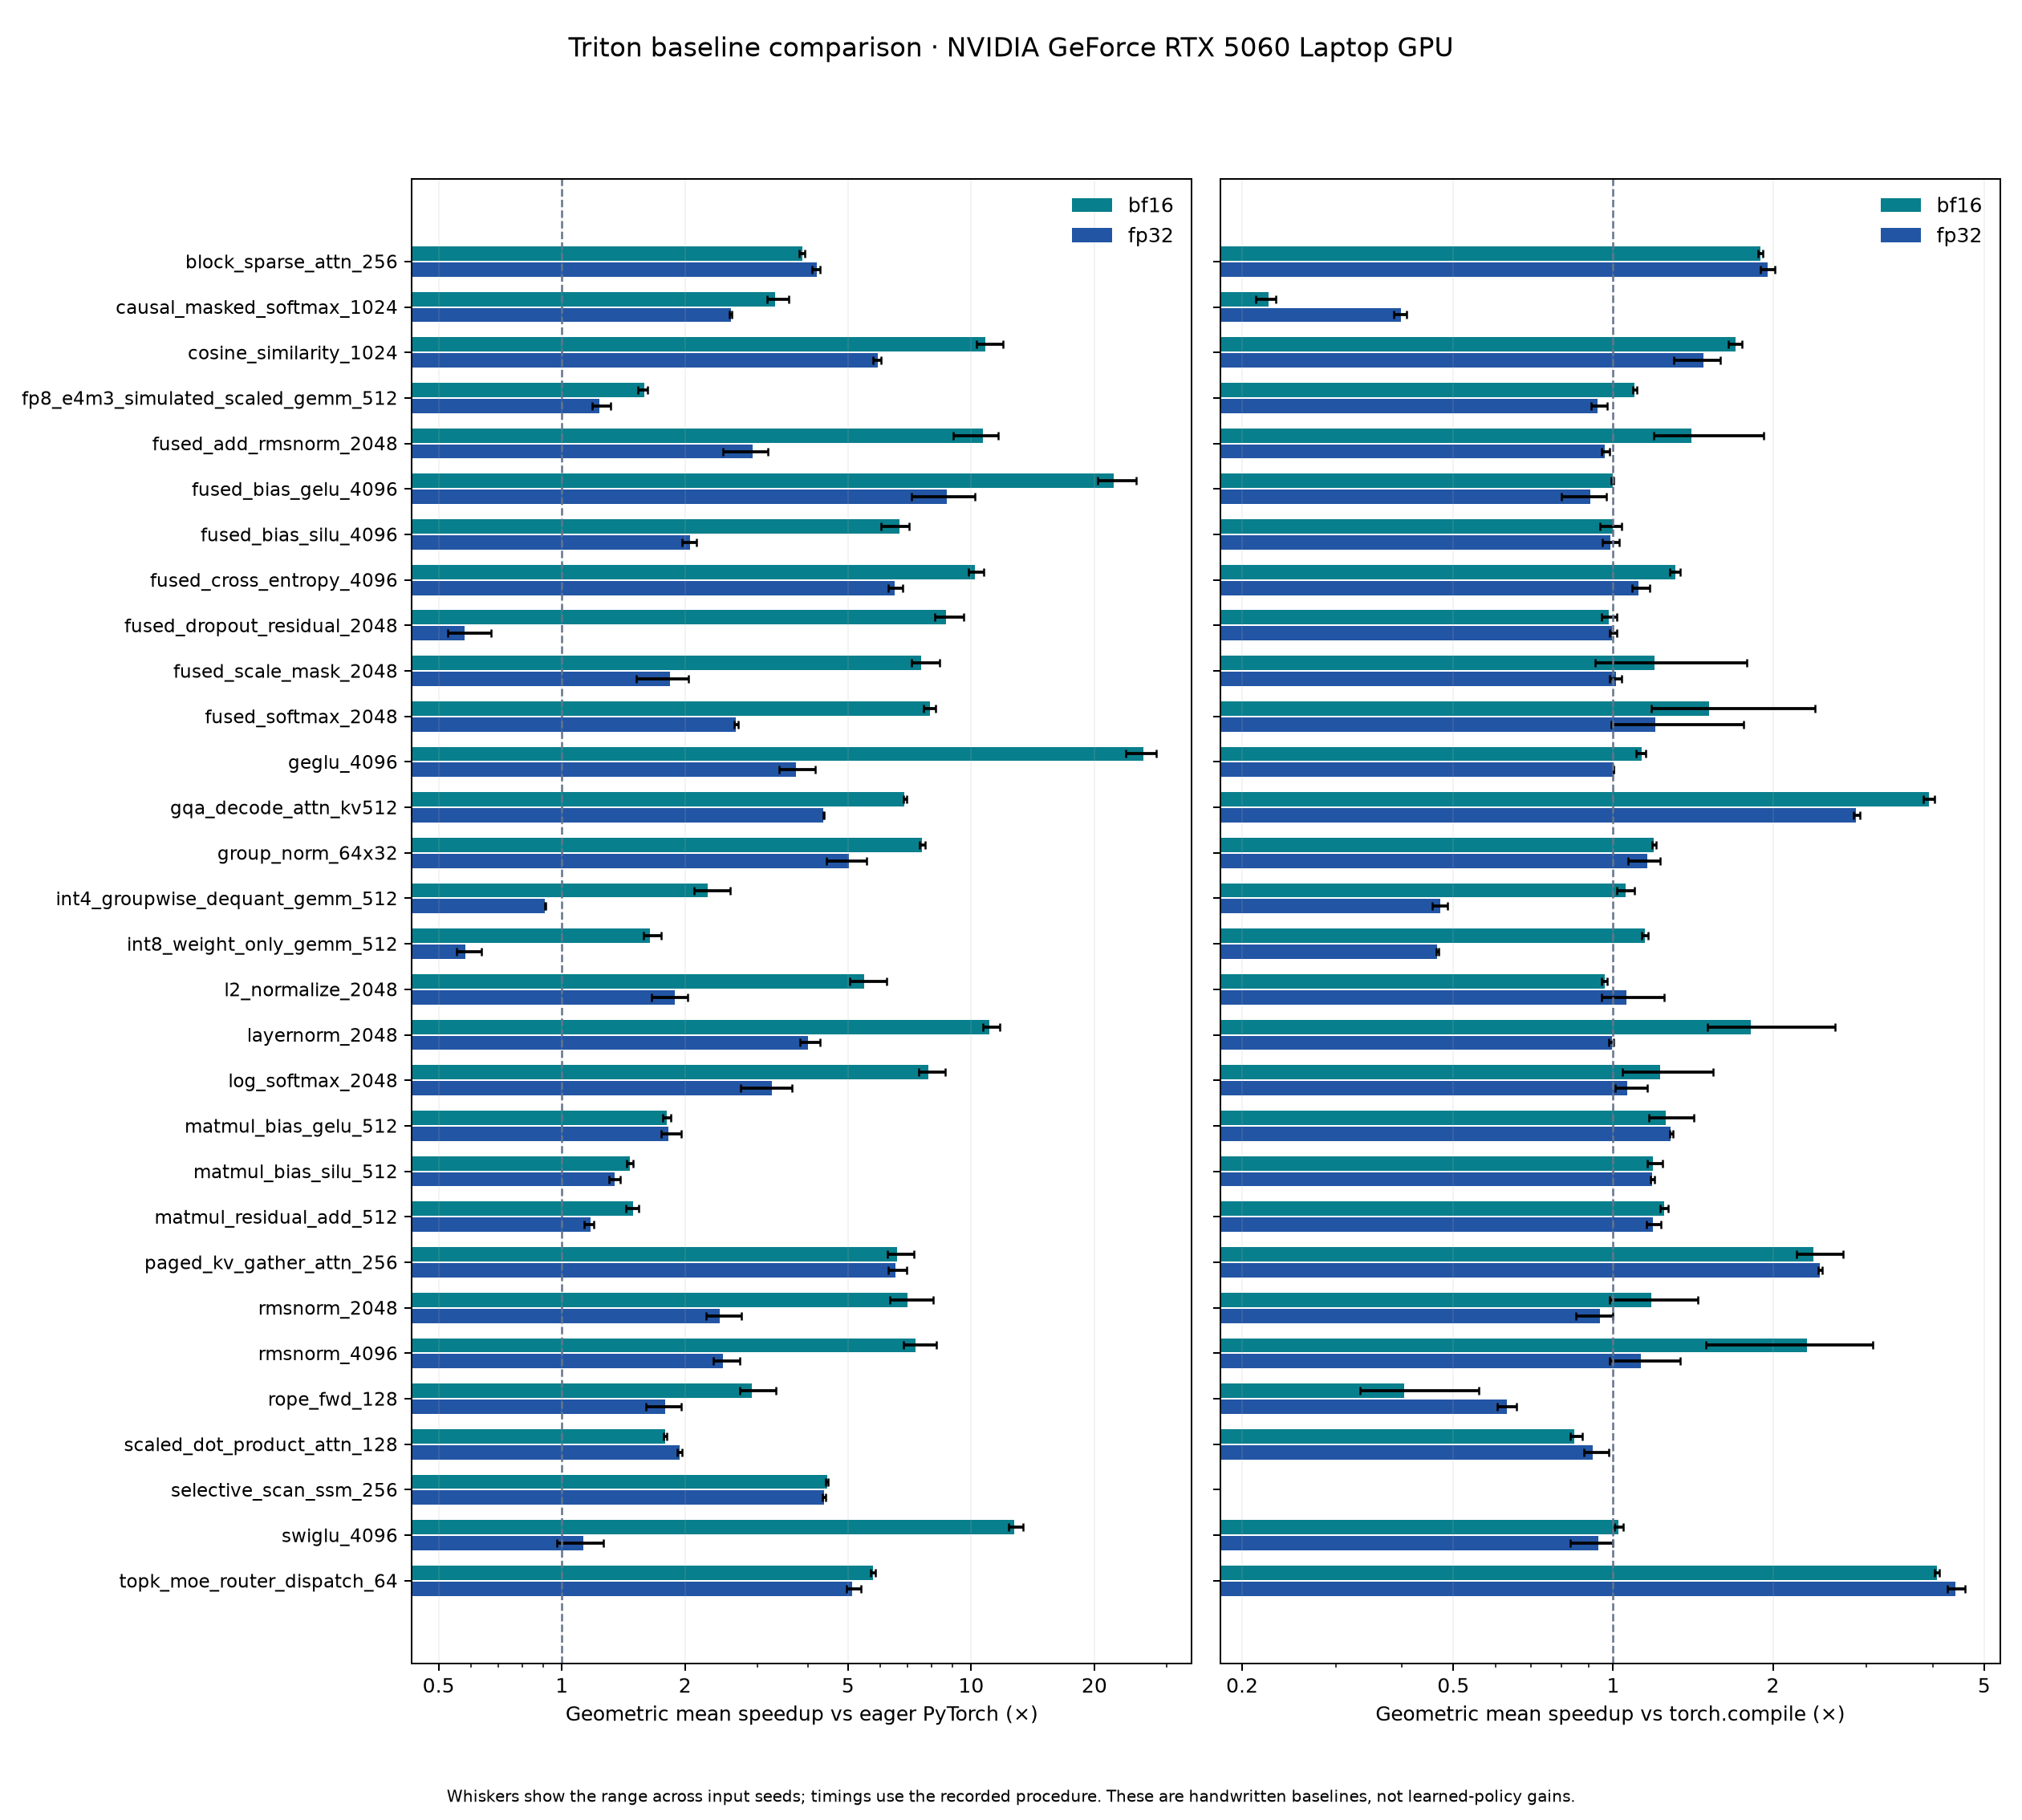

Values plotted in this chart, from the file beside it:
op_name, dtype, seeds, candidate_ms, speedup_eager, speedup_eager_min, speedup_eager_max, speedup_compile, speedup_compile_min, speedup_compile_max
block_sparse_attn_256, bf16, 3, 0.02082, 3.871, 3.804, 3.917, 1.898, 1.875, 1.912
block_sparse_attn_256, fp32, 3, 0.01732, 4.207, 4.09, 4.277, 1.957, 1.893, 2.015
causal_masked_softmax_1024, bf16, 3, 0.01473, 3.322, 3.167, 3.585, 0.2243, 0.2124, 0.2318
causal_masked_softmax_1024, fp32, 3, 0.0151, 2.584, 2.57, 2.602, 0.3989, 0.3865, 0.4085
cosine_similarity_1024, bf16, 3, 0.003772, 10.83, 10.3, 11.97, 1.7, 1.651, 1.748
cosine_similarity_1024, fp32, 3, 0.004513, 5.917, 5.75, 6.032, 1.481, 1.3, 1.59
fp8_e4m3_simulated_scaled_gemm_512, bf16, 3, 0.01815, 1.588, 1.535, 1.621, 1.098, 1.089, 1.11
fp8_e4m3_simulated_scaled_gemm_512, fp32, 3, 0.02182, 1.235, 1.187, 1.314, 0.9357, 0.9089, 0.9753
fused_add_rmsnorm_2048, bf16, 3, 0.005965, 10.66, 9.034, 11.66, 1.406, 1.194, 1.921
fused_add_rmsnorm_2048, fp32, 3, 0.01292, 2.924, 2.474, 3.183, 0.9657, 0.9504, 0.9846
fused_bias_gelu_4096, bf16, 3, 0.01187, 22.25, 20.36, 25.25, 0.9975, 0.9921, 1.003
fused_bias_gelu_4096, fp32, 3, 0.02847, 8.729, 7.141, 10.19, 0.9066, 0.7992, 0.9703
fused_bias_silu_4096, bf16, 3, 0.01264, 6.681, 6.018, 7.061, 0.998, 0.9456, 1.037
fused_bias_silu_4096, fp32, 3, 0.02708, 2.057, 1.97, 2.129, 0.9883, 0.9548, 1.027
fused_cross_entropy_4096, bf16, 3, 0.005911, 10.23, 9.85, 10.73, 1.309, 1.277, 1.335
fused_cross_entropy_4096, fp32, 3, 0.007372, 6.5, 6.274, 6.806, 1.117, 1.085, 1.172
fused_dropout_residual_2048, bf16, 3, 0.007389, 8.691, 8.168, 9.598, 0.9811, 0.9515, 1.017
fused_dropout_residual_2048, fp32, 3, 0.03563, 0.5795, 0.5256, 0.6727, 0.9959, 0.9832, 1.015
fused_scale_mask_2048, bf16, 3, 0.007466, 7.552, 7.164, 8.384, 1.197, 0.9239, 1.785
fused_scale_mask_2048, fp32, 3, 0.01205, 1.835, 1.52, 2.036, 1.014, 0.9858, 1.039
fused_softmax_2048, bf16, 3, 0.007479, 7.936, 7.641, 8.177, 1.514, 1.179, 2.397
fused_softmax_2048, fp32, 3, 0.01524, 2.658, 2.64, 2.693, 1.202, 0.9933, 1.759
geglu_4096, bf16, 3, 0.01234, 26.35, 23.82, 28.35, 1.131, 1.104, 1.15
geglu_4096, fp32, 3, 0.07586, 3.739, 3.403, 4.166, 1.002, 1.001, 1.004
gqa_decode_attn_kv512, bf16, 3, 0.01413, 6.873, 6.827, 6.945, 3.94, 3.847, 4.026
gqa_decode_attn_kv512, fp32, 3, 0.01925, 4.354, 4.347, 4.363, 2.868, 2.837, 2.915
group_norm_64x32, bf16, 3, 0.00221, 7.588, 7.47, 7.723, 1.191, 1.182, 1.206
group_norm_64x32, fp32, 3, 0.002182, 5.018, 4.422, 5.557, 1.16, 1.066, 1.228
int4_groupwise_dequant_gemm_512, bf16, 3, 0.01896, 2.275, 2.106, 2.576, 1.056, 1.016, 1.096
int4_groupwise_dequant_gemm_512, fp32, 3, 0.04073, 0.9101, 0.9073, 0.9136, 0.4718, 0.4563, 0.4875
int8_weight_only_gemm_512, bf16, 3, 0.01711, 1.64, 1.581, 1.745, 1.147, 1.132, 1.162
int8_weight_only_gemm_512, fp32, 3, 0.04237, 0.5806, 0.5528, 0.6357, 0.4661, 0.4648, 0.4687
l2_normalize_2048, bf16, 3, 0.007595, 5.472, 5.058, 6.207, 0.964, 0.9513, 0.9739
l2_normalize_2048, fp32, 3, 0.01517, 1.887, 1.658, 2.032, 1.058, 0.9499, 1.25
layernorm_2048, bf16, 3, 0.007528, 11.07, 10.71, 11.73, 1.816, 1.506, 2.618
layernorm_2048, fp32, 3, 0.01501, 3.988, 3.826, 4.279, 0.9946, 0.982, 1.004
log_softmax_2048, bf16, 3, 0.007664, 7.874, 7.453, 8.633, 1.226, 1.042, 1.545
log_softmax_2048, fp32, 3, 0.01328, 3.261, 2.737, 3.654, 1.063, 1.01, 1.161
matmul_bias_gelu_512, bf16, 3, 0.0284, 1.802, 1.766, 1.842, 1.255, 1.167, 1.42
matmul_bias_gelu_512, fp32, 3, 0.02579, 1.822, 1.746, 1.957, 1.285, 1.278, 1.297
matmul_bias_silu_512, bf16, 3, 0.02834, 1.464, 1.442, 1.492, 1.189, 1.159, 1.237
matmul_bias_silu_512, fp32, 3, 0.02648, 1.345, 1.307, 1.39, 1.185, 1.178, 1.197
matmul_residual_add_512, bf16, 3, 0.02787, 1.493, 1.436, 1.538, 1.247, 1.228, 1.268
matmul_residual_add_512, fp32, 3, 0.02806, 1.173, 1.131, 1.198, 1.19, 1.155, 1.23
paged_kv_gather_attn_256, bf16, 3, 0.01619, 6.59, 6.255, 7.231, 2.387, 2.216, 2.711
paged_kv_gather_attn_256, fp32, 3, 0.01372, 6.544, 6.262, 6.948, 2.454, 2.436, 2.473
rmsnorm_2048, bf16, 3, 0.007593, 6.997, 6.336, 8.071, 1.179, 0.9855, 1.444
rmsnorm_2048, fp32, 3, 0.01521, 2.429, 2.251, 2.751, 0.945, 0.85, 0.9969
rmsnorm_4096, bf16, 3, 0.007525, 7.297, 6.837, 8.235, 2.317, 1.493, 3.083
rmsnorm_4096, fp32, 3, 0.01543, 2.47, 2.341, 2.725, 1.129, 0.9849, 1.339
rope_fwd_128, bf16, 3, 0.0223, 2.916, 2.725, 3.329, 0.4037, 0.3341, 0.559
rope_fwd_128, fp32, 3, 0.02464, 1.791, 1.606, 1.956, 0.6297, 0.604, 0.6576
scaled_dot_product_attn_128, bf16, 3, 0.04713, 1.791, 1.774, 1.801, 0.8446, 0.8294, 0.8733
scaled_dot_product_attn_128, fp32, 3, 0.03685, 1.944, 1.912, 1.967, 0.9159, 0.8795, 0.9818
selective_scan_ssm_256, bf16, 3, 0.0416, 4.445, 4.415, 4.469, , , 
selective_scan_ssm_256, fp32, 3, 0.03996, 4.376, 4.339, 4.419, , , 
swiglu_4096, bf16, 3, 0.01215, 12.73, 12.35, 13.38, 1.022, 1.004, 1.043
swiglu_4096, fp32, 3, 0.0764, 1.128, 0.9714, 1.263, 0.9386, 0.8299, 0.9997
topk_moe_router_dispatch_64, bf16, 3, 0.009292, 5.745, 5.68, 5.828, 4.079, 4.027, 4.114
topk_moe_router_dispatch_64, fp32, 3, 0.009467, 5.13, 4.962, 5.369, 4.411, 4.268, 4.6
